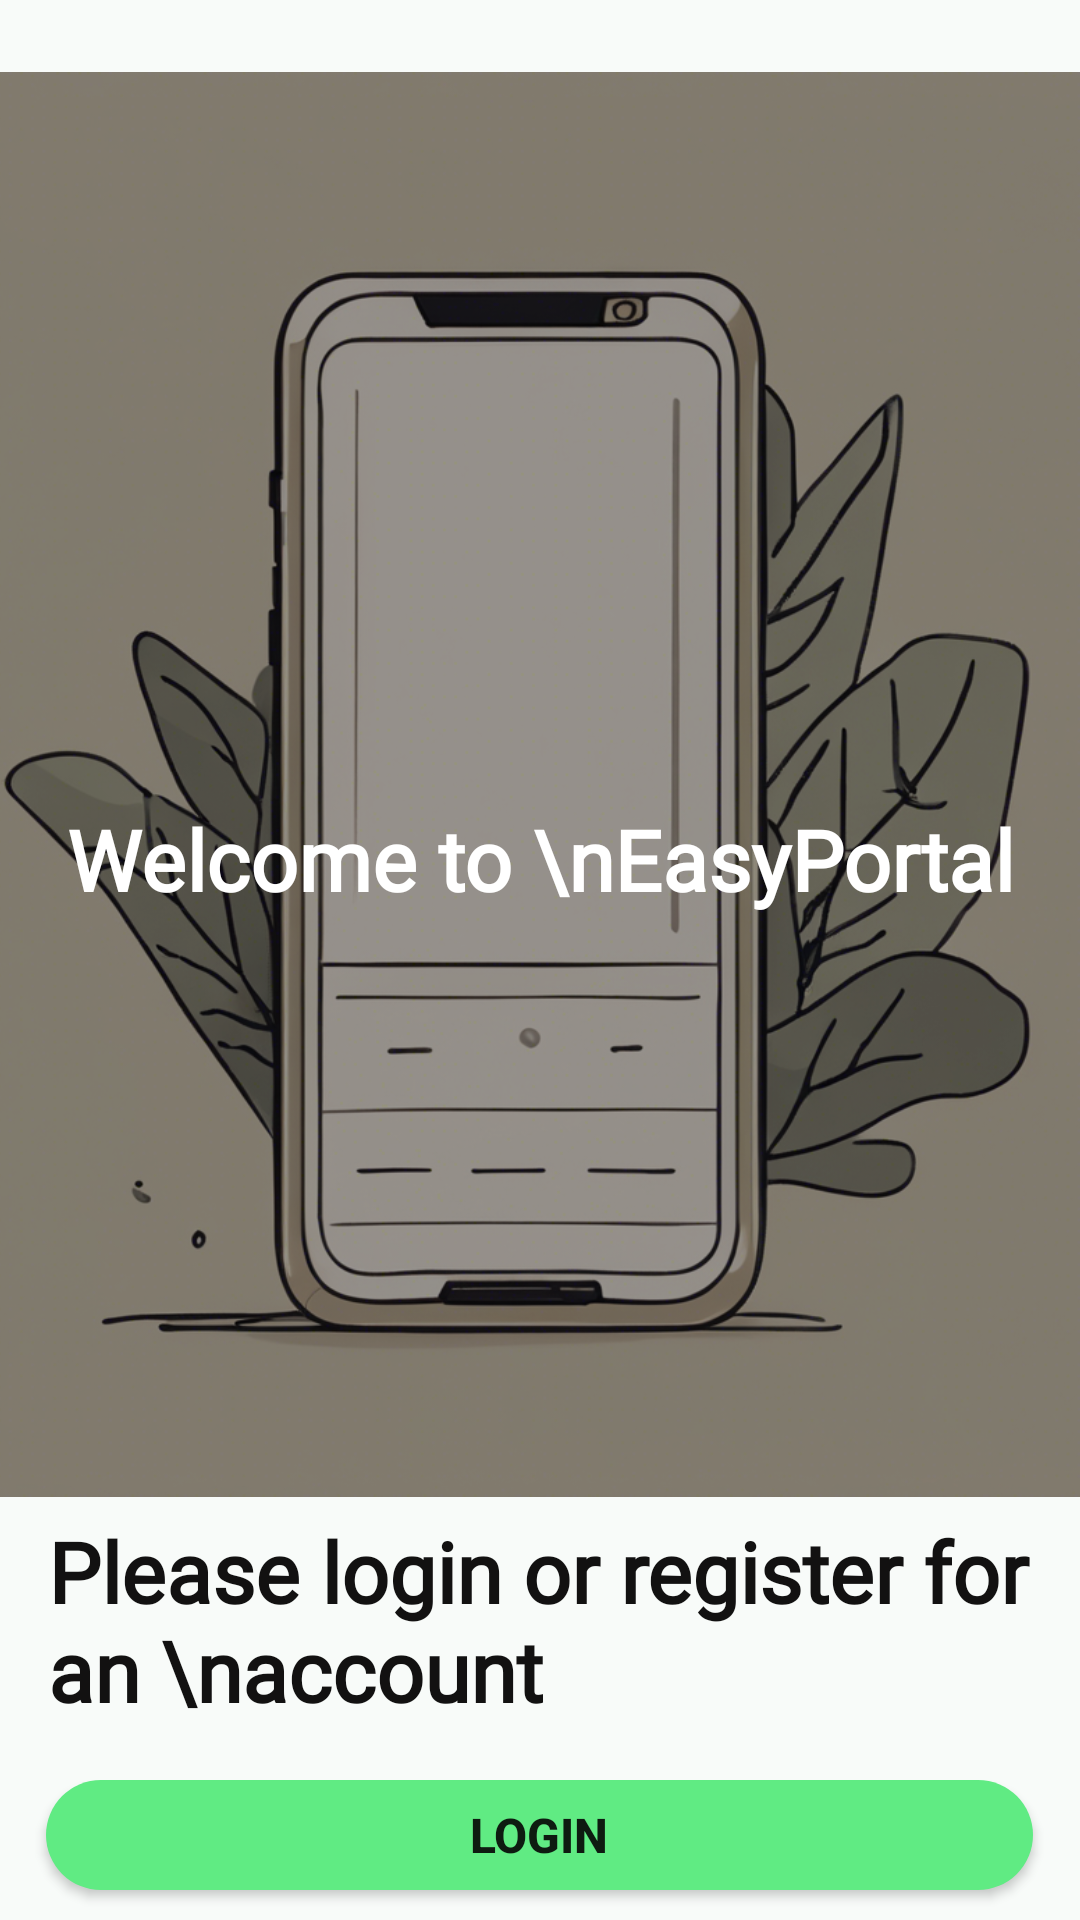

The Android layout XML behind this screen, and the referenced resources:
<!-- AndroidManifest.xml: activity theme Theme.EasyPortal -->
<!-- res/layout/activity_main.xml -->
<?xml version="1.0" encoding="utf-8"?>
<RelativeLayout xmlns:android="http://schemas.android.com/apk/res/android"
    android:layout_width="match_parent"
    android:layout_height="match_parent"
    android:background="#f8fbf9">

    
    <ImageView
        android:id="@+id/background_image"
        android:layout_width="match_parent"
        android:layout_height="475dp"
        android:layout_alignParentTop="true"
        android:layout_marginTop="24dp"
        android:scaleType="centerCrop"
        android:src="@drawable/princpal" />

    
    <View
        android:id="@+id/overlay"
        android:layout_width="match_parent"
        android:layout_height="475dp"
        android:layout_alignParentTop="true"
        android:layout_marginTop="24dp"
        android:background="@drawable/gradient_overlay" />

    
    <TextView
        android:id="@+id/title"
        android:layout_width="wrap_content"
        android:layout_height="wrap_content"
        android:layout_centerHorizontal="true"
        android:layout_centerInParent="true"
        android:layout_alignTop="@id/background_image"
        android:layout_alignBottom="@id/background_image"
        android:translationY="25dp"
    android:fontFamily="@font/noto_sans"
    android:gravity="center"
    android:text="Welcome to \nEasyPortal"
    android:textColor="#FFFFFF"
    android:textSize="28sp"
    android:textStyle="bold" />

    
    <TextView
        android:id="@+id/instruction"
        android:layout_width="wrap_content"
        android:layout_height="wrap_content"
        android:layout_below="@id/background_image"
        android:layout_marginStart="16dp"
        android:layout_marginTop="6dp"
        android:fontFamily="@font/noto_sans"
        android:text="Please login or register for an \naccount"
        android:textColor="#121111"
        android:textSize="28sp"
        android:textStyle="bold" />

    
    <LinearLayout
        android:id="@+id/button_container"
        android:layout_width="match_parent"
        android:layout_height="wrap_content"
        android:layout_below="@id/instruction"
        android:layout_marginTop="18dp"
        android:gravity="center"
        android:orientation="vertical">

        
        <Button
            android:id="@+id/login_button"
            android:layout_width="329dp"
            android:layout_height="wrap_content"
            android:layout_marginBottom="10dp"
            android:background="@drawable/rounded_button"
            android:backgroundTint="#60eb83"
            android:text="Login"
            android:textColor="#0e1b11"
            android:textSize="16sp"
            android:textStyle="bold" />

        
        <Button
            android:id="@+id/register_button"
            android:layout_width="333dp"
            android:layout_height="wrap_content"
            android:background="@drawable/rounded_button_register"
            android:backgroundTint="#FFFFFF"
            android:text="Register"
            android:textColor="#0e1b11"
            android:textSize="16sp"
            android:textStyle="bold" />
    </LinearLayout>

</RelativeLayout>
<!-- resources referenced by this layout -->
<resources>
  <!-- drawable gradient_overlay (drawable) -->
  <?xml version="1.0" encoding="utf-8"?>
  <shape xmlns:android="http://schemas.android.com/apk/res/android">
      <solid android:color="#66000000"/> 
  </shape>
  <!-- drawable princpal: png bitmap (drawable, 642400 bytes) -->
  <!-- drawable rounded_button (drawable) -->
  <?xml version="1.0" encoding="utf-8"?>
  <shape xmlns:android="http://schemas.android.com/apk/res/android">
      <solid android:color="#60eb83" />  
      <corners android:radius="30dp" />  
  </shape>
  <!-- drawable rounded_button_register (drawable) -->
  <?xml version="1.0" encoding="utf-8"?>
  <shape xmlns:android="http://schemas.android.com/apk/res/android">
      <solid android:color="#f8fbf9" />  
      <corners android:radius="30dp" />  
  </shape>
  <style name="Theme.EasyPortal" parent="Theme.AppCompat.Light.NoActionBar" />
</resources>
